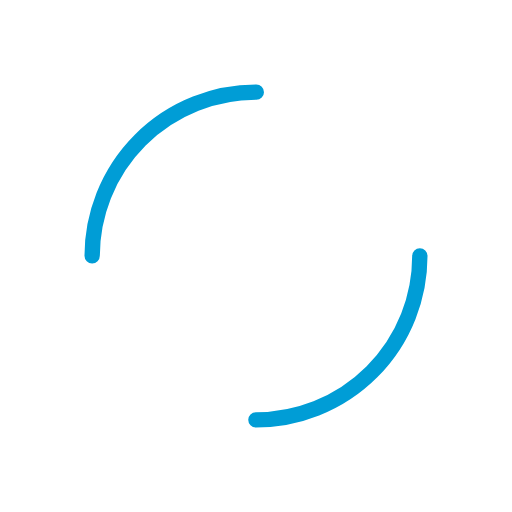
t = 0.00 s
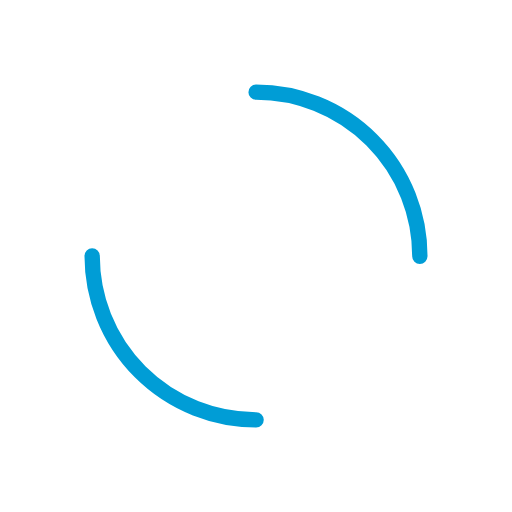
t = 0.51 s
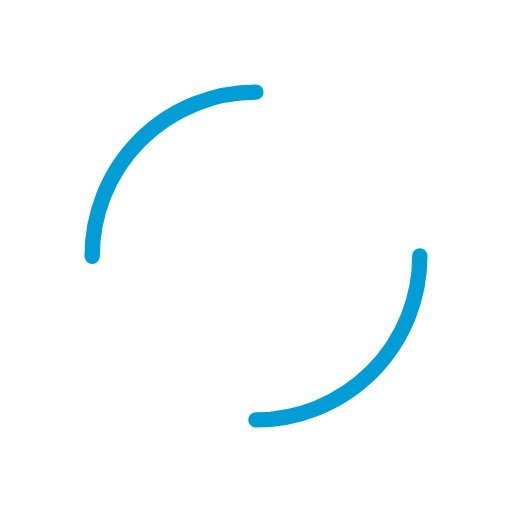
t = 1.02 s
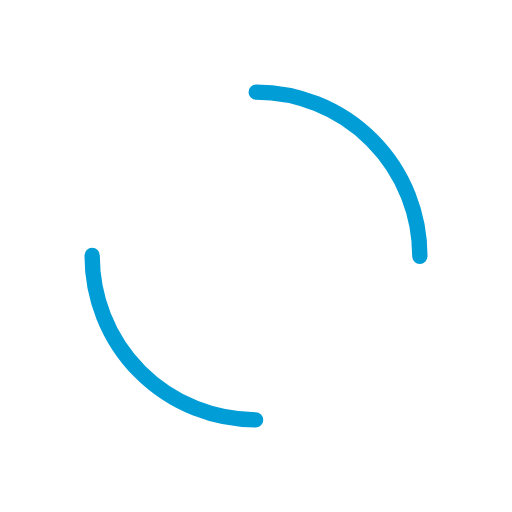
t = 1.53 s

The animated SVG that drew these frames (rendered in a browser with its animation timeline set to each time). Animation: 2 SMIL elements (animateTransform=2); one cycle of 2.04 s, repeats indefinitely.

<?xml version="1.0" encoding="utf-8"?>
<svg xmlns="http://www.w3.org/2000/svg" xmlns:xlink="http://www.w3.org/1999/xlink" style="margin: auto; background: none; display: block; shape-rendering: auto;" width="200px" height="200px" viewBox="0 0 100 100" preserveAspectRatio="xMidYMid">
<circle cx="50" cy="50" r="32" stroke-width="3" stroke="#009dd6" stroke-dasharray="50.26548245743669 50.26548245743669" fill="none" stroke-linecap="round" transform="rotate(75.8444 50 50)">
  <animateTransform attributeName="transform" type="rotate" dur="2.0408163265306123s" repeatCount="indefinite" keyTimes="0;1" values="0 50 50;360 50 50"></animateTransform>
</circle>
<circle cx="50" cy="50" r="28" stroke-width="3" stroke="#ffffff" stroke-dasharray="43.982297150257104 43.982297150257104" stroke-dashoffset="43.982297150257104" fill="none" stroke-linecap="round" transform="rotate(-75.8444 50 50)">
  <animateTransform attributeName="transform" type="rotate" dur="2.0408163265306123s" repeatCount="indefinite" keyTimes="0;1" values="0 50 50;-360 50 50"></animateTransform>
</circle>
<!-- [ldio] generated by https://loading.io/ --></svg>